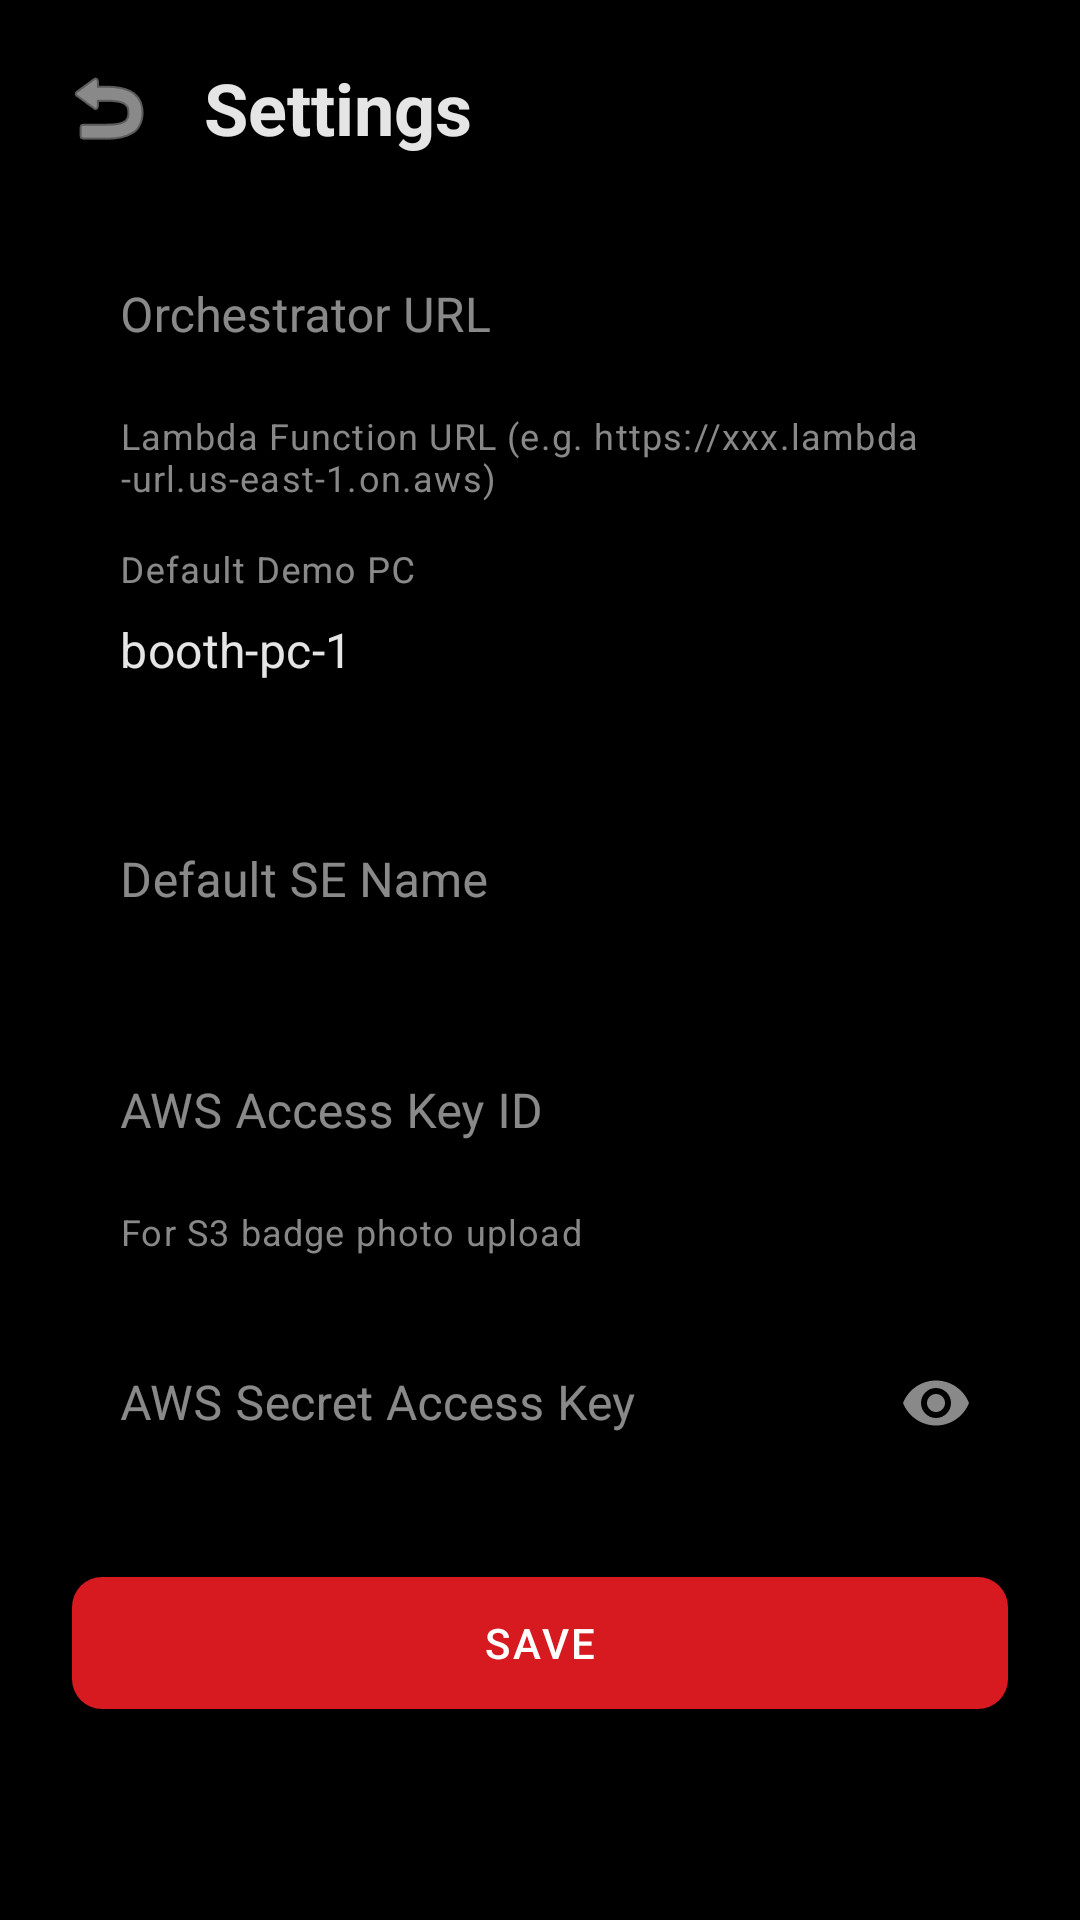

Android layout source for this screen:
<!-- AndroidManifest.xml: application theme Theme.BoothApp -->
<!-- res/layout/activity_settings.xml -->
<?xml version="1.0" encoding="utf-8"?>
<LinearLayout
    xmlns:android="http://schemas.android.com/apk/res/android"
    xmlns:app="http://schemas.android.com/apk/res-auto"
    android:layout_width="match_parent"
    android:layout_height="match_parent"
    android:orientation="vertical"
    android:background="@color/tm_bg">

    
    <LinearLayout
        android:layout_width="match_parent"
        android:layout_height="wrap_content"
        android:orientation="horizontal"
        android:gravity="center_vertical"
        android:padding="16dp">

        <ImageButton
            android:id="@+id/btnBack"
            android:layout_width="40dp"
            android:layout_height="40dp"
            android:src="@android:drawable/ic_menu_revert"
            android:background="?attr/selectableItemBackgroundBorderless"
            android:contentDescription="@string/back"
            app:tint="@color/tm_text_primary" />

        <TextView
            android:layout_width="wrap_content"
            android:layout_height="wrap_content"
            android:layout_marginStart="12dp"
            android:text="@string/settings"
            android:textColor="@color/tm_text_primary"
            android:textSize="24sp"
            android:textStyle="bold" />
    </LinearLayout>

    <ScrollView
        android:layout_width="match_parent"
        android:layout_height="0dp"
        android:layout_weight="1"
        android:fillViewport="true">

        <LinearLayout
            android:layout_width="match_parent"
            android:layout_height="wrap_content"
            android:orientation="vertical"
            android:paddingHorizontal="24dp"
            android:paddingBottom="24dp">

            <com.google.android.material.textfield.TextInputLayout
                android:id="@+id/tilOrchestratorUrl"
                android:layout_width="match_parent"
                android:layout_height="wrap_content"
                android:hint="@string/orchestrator_url"
                app:hintTextColor="@color/tm_text_secondary"
                app:boxStrokeColor="@color/tm_red"
                app:helperText="@string/orchestrator_url_hint"
                app:helperTextTextColor="@color/tm_text_secondary"
                app:errorEnabled="true"
                style="@style/Widget.MaterialComponents.TextInputLayout.OutlinedBox">

                <com.google.android.material.textfield.TextInputEditText
                    android:id="@+id/etOrchestratorUrl"
                    android:layout_width="match_parent"
                    android:layout_height="wrap_content"
                    android:textColor="@color/tm_text_primary"
                    android:inputType="textUri" />
            </com.google.android.material.textfield.TextInputLayout>

            <com.google.android.material.textfield.TextInputLayout
                android:layout_width="match_parent"
                android:layout_height="wrap_content"
                android:layout_marginTop="16dp"
                android:hint="@string/default_demo_pc"
                app:hintTextColor="@color/tm_text_secondary"
                app:boxStrokeColor="@color/tm_red"
                style="@style/Widget.MaterialComponents.TextInputLayout.OutlinedBox">

                <com.google.android.material.textfield.TextInputEditText
                    android:id="@+id/etDefaultDemoPc"
                    android:layout_width="match_parent"
                    android:layout_height="wrap_content"
                    android:textColor="@color/tm_text_primary"
                    android:text="booth-pc-1"
                    android:inputType="text" />
            </com.google.android.material.textfield.TextInputLayout>

            <com.google.android.material.textfield.TextInputLayout
                android:layout_width="match_parent"
                android:layout_height="wrap_content"
                android:layout_marginTop="16dp"
                android:hint="@string/default_se_name"
                app:hintTextColor="@color/tm_text_secondary"
                app:boxStrokeColor="@color/tm_red"
                style="@style/Widget.MaterialComponents.TextInputLayout.OutlinedBox">

                <com.google.android.material.textfield.TextInputEditText
                    android:id="@+id/etDefaultSeName"
                    android:layout_width="match_parent"
                    android:layout_height="wrap_content"
                    android:textColor="@color/tm_text_primary"
                    android:inputType="textPersonName" />
            </com.google.android.material.textfield.TextInputLayout>

            <com.google.android.material.textfield.TextInputLayout
                android:layout_width="match_parent"
                android:layout_height="wrap_content"
                android:layout_marginTop="16dp"
                android:hint="@string/aws_access_key"
                app:hintTextColor="@color/tm_text_secondary"
                app:boxStrokeColor="@color/tm_red"
                app:helperText="@string/aws_key_hint"
                app:helperTextTextColor="@color/tm_text_secondary"
                style="@style/Widget.MaterialComponents.TextInputLayout.OutlinedBox">

                <com.google.android.material.textfield.TextInputEditText
                    android:id="@+id/etAwsAccessKey"
                    android:layout_width="match_parent"
                    android:layout_height="wrap_content"
                    android:textColor="@color/tm_text_primary"
                    android:inputType="textVisiblePassword" />
            </com.google.android.material.textfield.TextInputLayout>

            <com.google.android.material.textfield.TextInputLayout
                android:layout_width="match_parent"
                android:layout_height="wrap_content"
                android:layout_marginTop="16dp"
                android:hint="@string/aws_secret_key"
                app:hintTextColor="@color/tm_text_secondary"
                app:boxStrokeColor="@color/tm_red"
                style="@style/Widget.MaterialComponents.TextInputLayout.OutlinedBox"
                app:endIconMode="password_toggle">

                <com.google.android.material.textfield.TextInputEditText
                    android:id="@+id/etAwsSecretKey"
                    android:layout_width="match_parent"
                    android:layout_height="wrap_content"
                    android:textColor="@color/tm_text_primary"
                    android:inputType="textPassword" />
            </com.google.android.material.textfield.TextInputLayout>

            <com.google.android.material.button.MaterialButton
                android:id="@+id/btnSave"
                android:layout_width="match_parent"
                android:layout_height="56dp"
                android:layout_marginTop="24dp"
                android:text="@string/save"
                android:textAllCaps="true"
                android:letterSpacing="0.06"
                app:backgroundTint="@color/tm_red"
                app:cornerRadius="10dp" />

        </LinearLayout>
    </ScrollView>

</LinearLayout>
<!-- resources referenced by this layout -->
<resources>
  <color name="tm_bg">#000000</color>
  <color name="tm_red">#D71920</color>
  <color name="tm_text_primary">#E5E5E5</color>
  <color name="tm_text_secondary">#888888</color>
  <string name="aws_access_key">AWS Access Key ID</string>
  <string name="aws_key_hint">For S3 badge photo upload</string>
  <string name="aws_secret_key">AWS Secret Access Key</string>
  <string name="back">Back</string>
  <string name="default_demo_pc">Default Demo PC</string>
  <string name="default_se_name">Default SE Name</string>
  <string name="orchestrator_url">Orchestrator URL</string>
  <string name="orchestrator_url_hint">Lambda Function URL (e.g. https://xxx.lambda-url.us-east-1.on.aws)</string>
  <string name="save">Save</string>
  <string name="settings">Settings</string>
  <style name="Theme.BoothApp" parent="Theme.MaterialComponents.DayNight.NoActionBar">
          <item name="colorPrimary">@color/tm_red</item>
          <item name="colorPrimaryVariant">@color/tm_red_dark</item>
          <item name="colorSecondary">@color/tm_amber</item>
          <item name="colorOnPrimary">@color/tm_white</item>
          <item name="android:colorBackground">@color/tm_bg</item>
          <item name="colorSurface">@color/tm_card</item>
          <item name="colorOnSurface">@color/tm_text_primary</item>
          <item name="android:statusBarColor">@color/tm_black</item>
          <item name="android:navigationBarColor">@color/tm_black</item>
      </style>
  <color name="tm_red_dark">#B81419</color>
  <color name="tm_amber">#FF9500</color>
  <color name="tm_white">#FFFFFF</color>
  <color name="tm_card">#0A0A0A</color>
  <color name="tm_black">#000000</color>
</resources>
